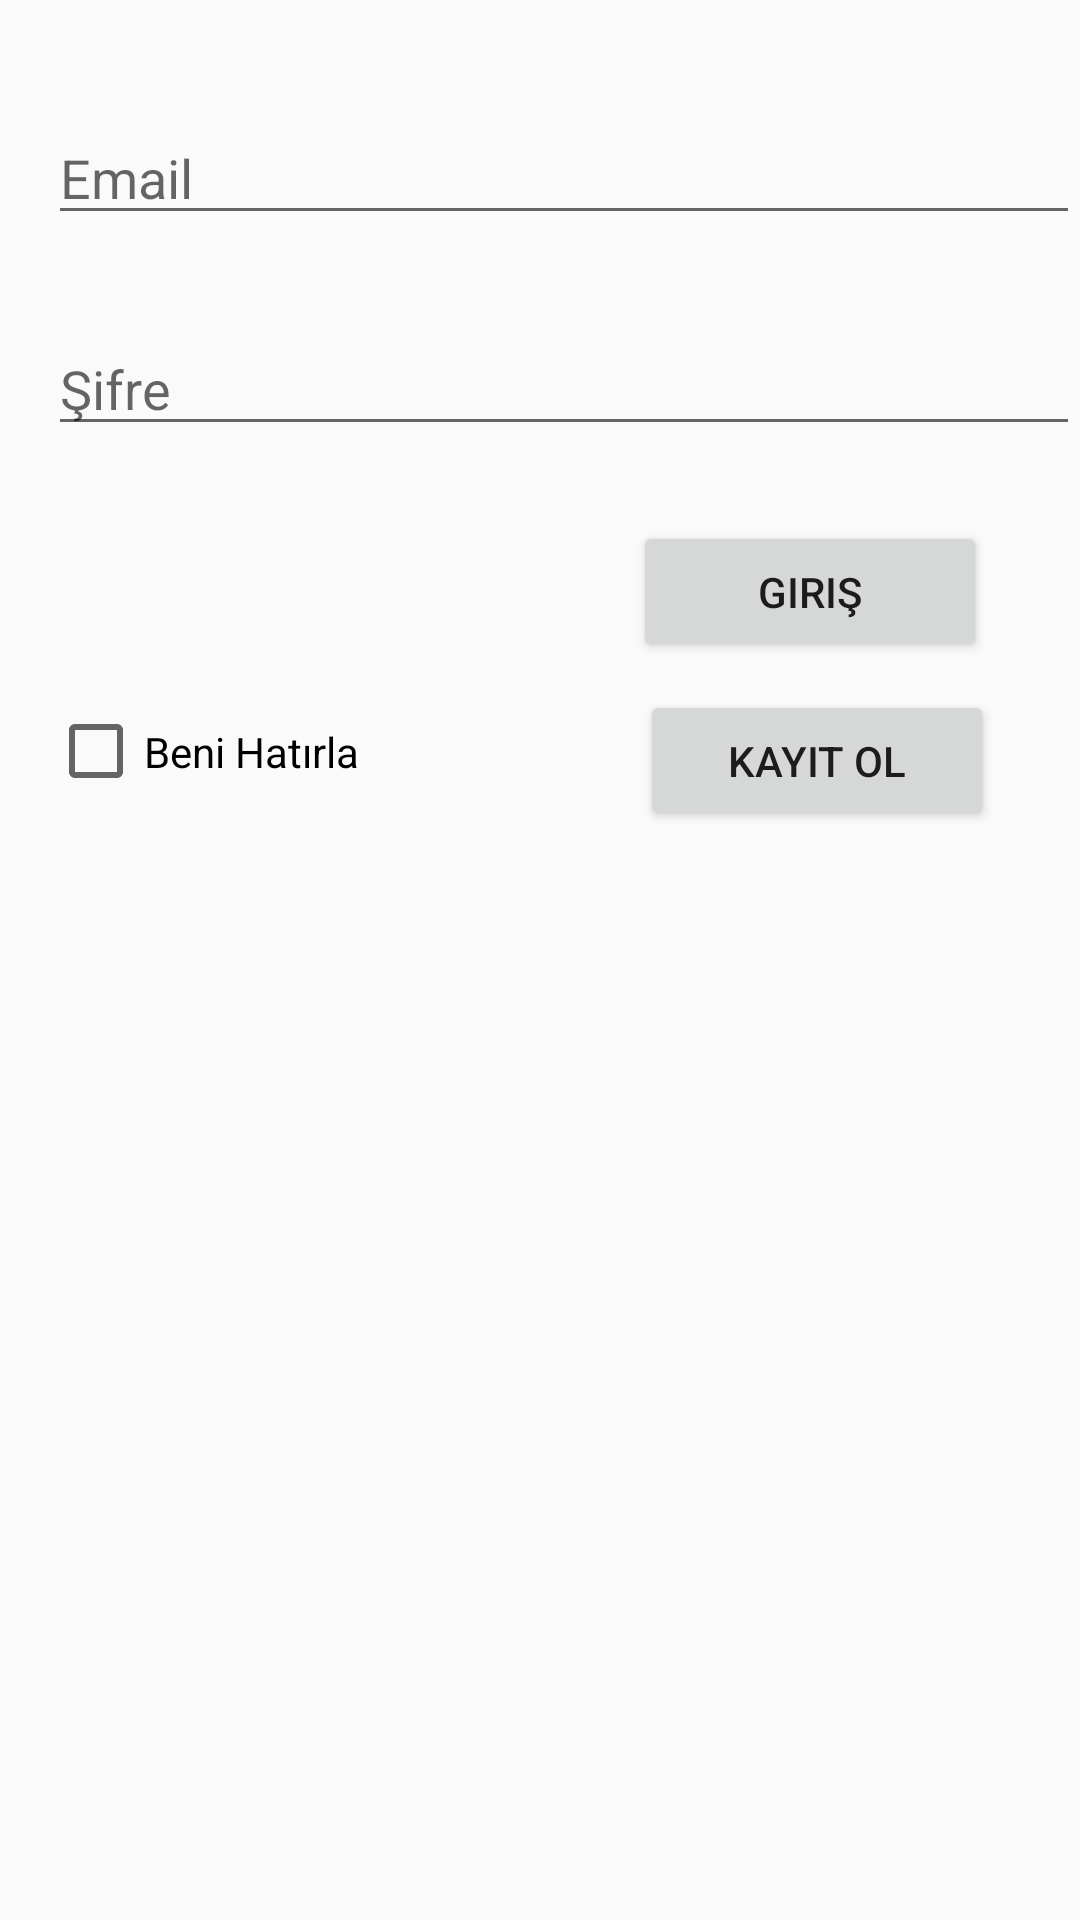

This screen was rendered from an Android layout file. Write that file and the resources it references.
<!-- AndroidManifest.xml: application theme AppTheme -->
<!-- res/layout/activity_main.xml -->
<?xml version="1.0" encoding="utf-8"?>
<android.support.constraint.ConstraintLayout
    xmlns:android="http://schemas.android.com/apk/res/android"
    xmlns:app="http://schemas.android.com/apk/res-auto"
    xmlns:tools="http://schemas.android.com/tools" android:layout_width="match_parent"
    android:layout_height="match_parent"
    tools:context="com.example.galatasaray.firebasedeneme.MainActivity"
    tools:layout_editor_absoluteY="81dp"
    tools:layout_editor_absoluteX="0dp">

    <Button
        android:id="@+id/btnLogin"
        style="@style/Widget.AppCompat.Button"
        android:layout_width="118dp"
        android:layout_height="47dp"
        android:layout_marginRight="31dp"
        android:layout_marginTop="25dp"
        android:onClick="login"
        android:text="Giriş"
        android:visibility="visible"
        app:layout_constraintRight_toRightOf="parent"
        app:layout_constraintTop_toBottomOf="@+id/txtPassword"
        tools:ignore="HardcodedText,MissingConstraints" />

    <EditText
        android:id="@+id/txtEmail"
        android:layout_width="0dp"
        android:layout_height="wrap_content"
        android:layout_marginLeft="16dp"
        android:layout_marginTop="37dp"
        android:ems="10"
        android:hint="Email"
        android:inputType="textPersonName"
        app:layout_constraintHorizontal_bias="0.0"
        app:layout_constraintLeft_toLeftOf="parent"
        app:layout_constraintRight_toRightOf="parent"
        app:layout_constraintTop_toTopOf="parent" />

    <EditText
        android:id="@+id/txtPassword"
        android:layout_width="0dp"
        android:layout_height="wrap_content"
        android:layout_marginLeft="16dp"
        android:ems="10"
        android:hint="Şifre"
        android:inputType="textPassword"
        app:layout_constraintHorizontal_bias="0.0"
        app:layout_constraintLeft_toLeftOf="parent"
        app:layout_constraintRight_toRightOf="parent"
        app:layout_constraintTop_toBottomOf="@+id/txtEmail"
        android:layout_marginTop="29dp" />

    <Button
        android:id="@+id/btnKayit"
        android:layout_width="118dp"
        android:layout_height="47dp"
        android:text="Kayıt Ol"
        app:layout_constraintBottom_toBottomOf="parent"
        android:layout_marginTop="8dp"
        app:layout_constraintTop_toBottomOf="@+id/btnLogin"
        app:layout_constraintVertical_bias="0.004"
        android:layout_marginLeft="8dp"
        app:layout_constraintLeft_toLeftOf="parent"
        android:layout_marginRight="8dp"
        app:layout_constraintRight_toRightOf="parent"
        app:layout_constraintHorizontal_bias="0.908" />

    <CheckBox
        android:id="@+id/chkRemember"
        android:layout_width="185dp"
        android:layout_height="51dp"
        android:layout_marginLeft="16dp"
        android:layout_marginRight="8dp"
        android:text="Beni Hatırla"
        app:layout_constraintBottom_toBottomOf="parent"
        app:layout_constraintHorizontal_bias="0.0"
        app:layout_constraintLeft_toLeftOf="parent"
        app:layout_constraintRight_toLeftOf="@+id/btnLogin"
        app:layout_constraintTop_toTopOf="parent"
        app:layout_constraintVertical_bias="0.382" />

</android.support.constraint.ConstraintLayout>
<!-- resources referenced by this layout -->
<resources>
  <style name="AppTheme" parent="Theme.AppCompat.Light.DarkActionBar">
          
          <item name="colorPrimary">@color/colorPrimary</item>
          <item name="colorPrimaryDark">@color/colorPrimaryDark</item>
          <item name="colorAccent">@color/colorAccent</item>
      </style>
  <color name="colorPrimary">#2196F3</color>
  <color name="colorPrimaryDark">#0D47A1</color>
  <color name="colorAccent">#FF4081</color>
</resources>
